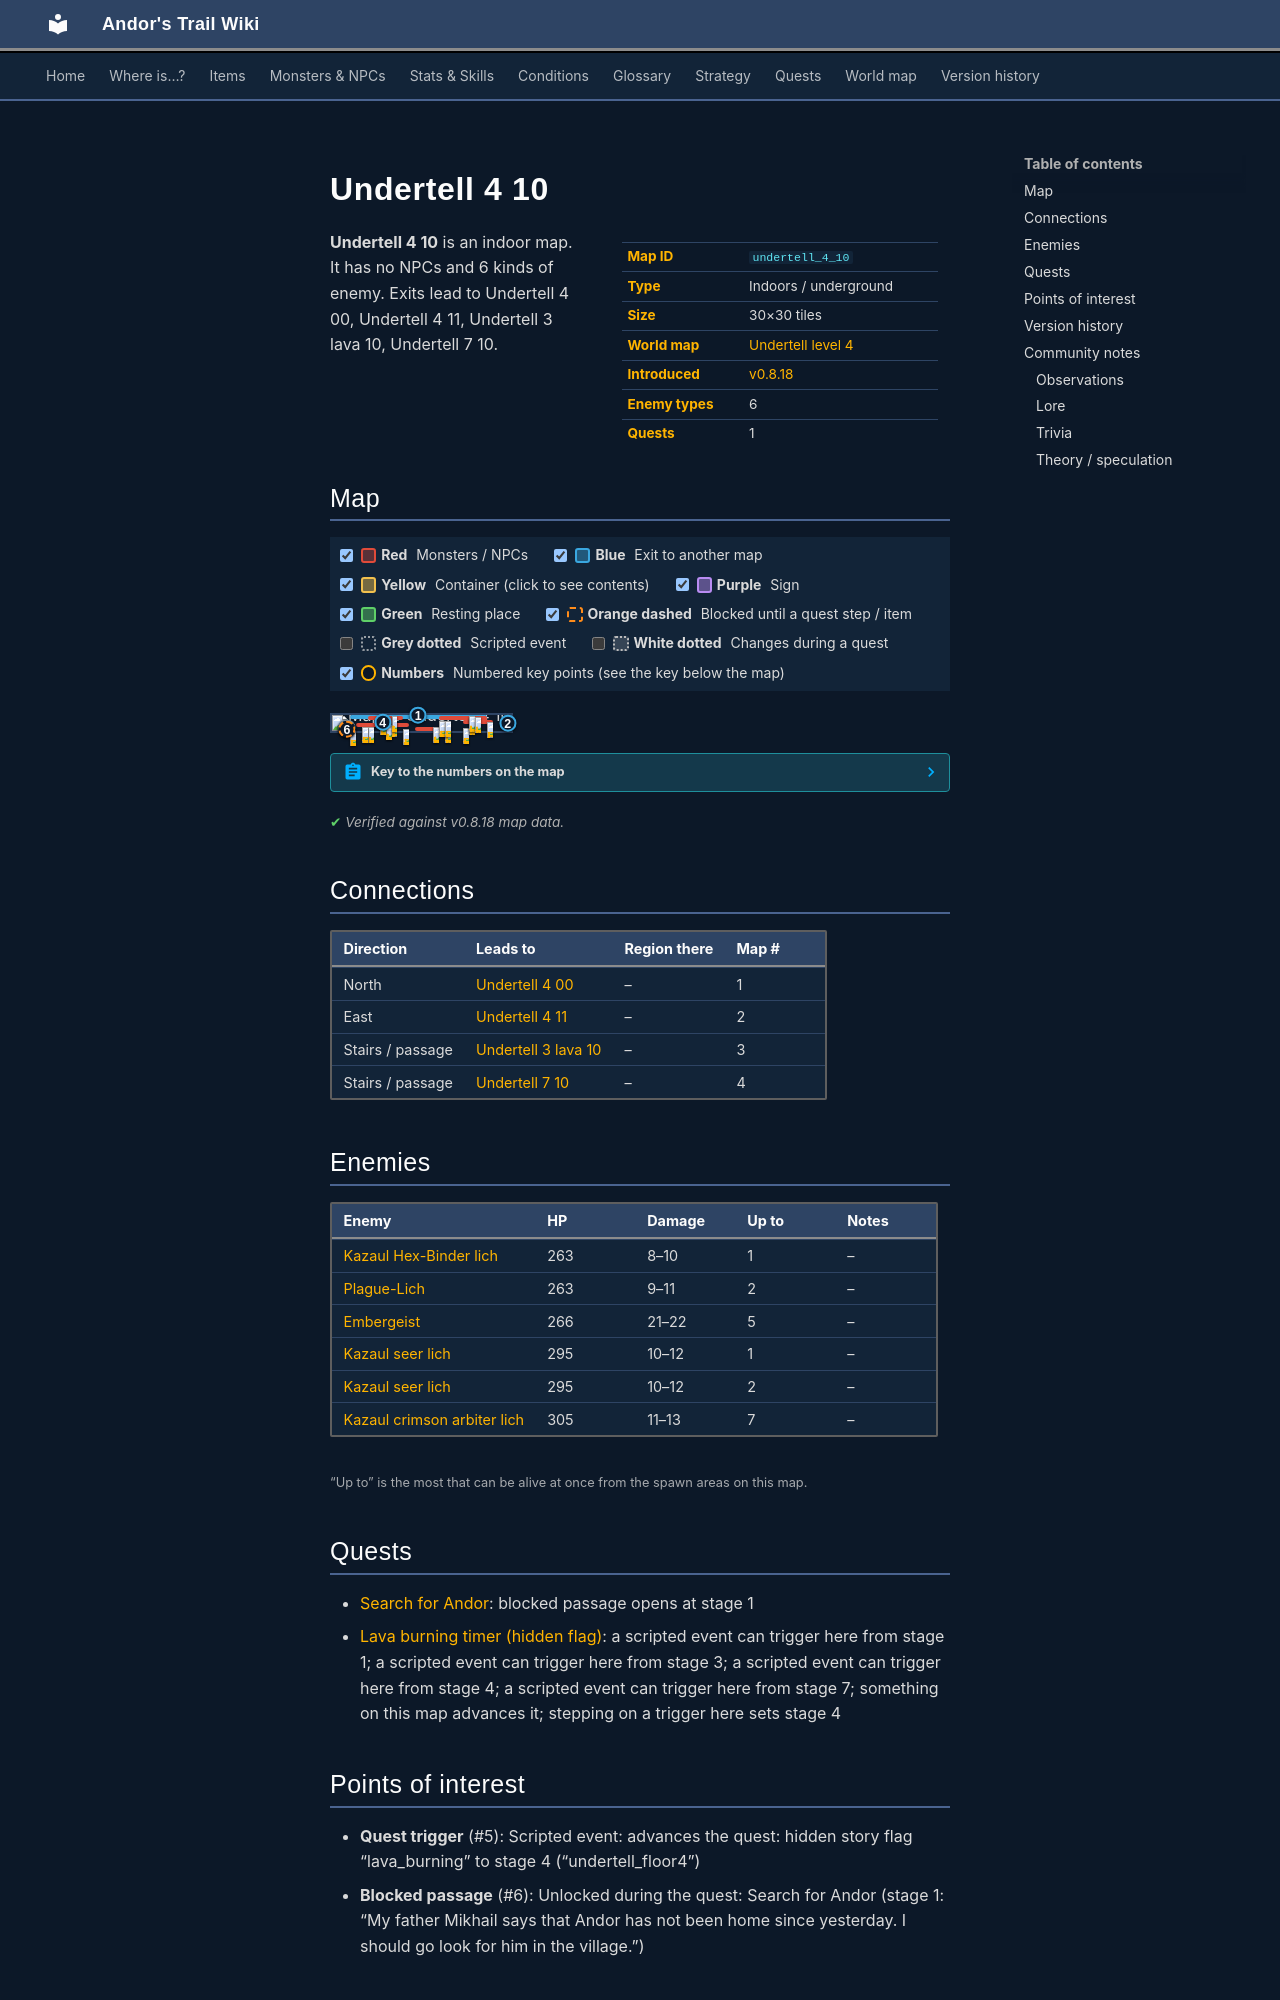

repository: asdfghjkl628/Andor-s-Trail-Wikiiii · page: maps/undertell_4_10/index.html · generator: mkdocs

---
description: "Undertell 4 10 is an indoor location in Andor's Trail. Enemies: Kazaul Hex-Binder lich, Plague-Lich, Embergeist, Kazaul seer lich. Exits to Undertell 4 00, Undertell 4 11, Undertell 3 lava 10, Undertell 7 10."
---

# Undertell 4 10

<div class="infobox" markdown>

| | |
|---|---|
| **Map ID** | `undertell_4_10` |
| **Type** | Indoors / underground |
| **Size** | 30×30 tiles |
| **World map** | [Undertell level 4](index.md) |
| **Introduced** | [v0.8.18](../versions/0.8.18.md) |
| **Enemy types** | 6 |
| **Quests** | 1 |

</div>

**Undertell 4 10** is an indoor map. It has no NPCs and 6 kinds of enemy. Exits lead to Undertell 4 00, Undertell 4 11, Undertell 3 lava 10, Undertell 7 10.
